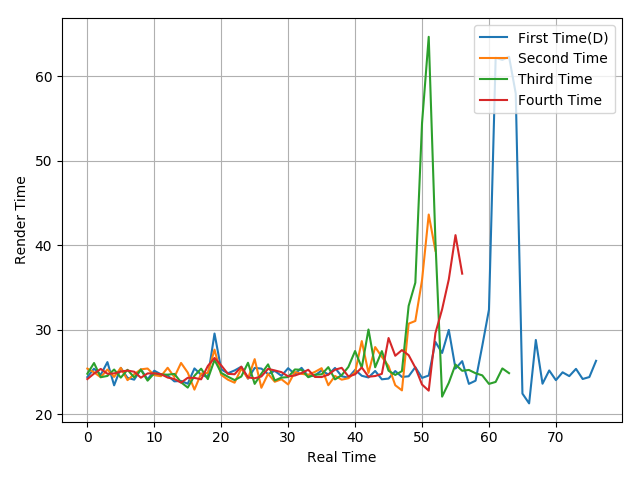

The file beside this chart, header and first rows:
24.41, 25.4, 24.67, 26.18, 23.43, 25.49, 24.32, 24.1, 25.33, 24.14, 25.16, 24.73, 24.59, 23.9, 23.95, 23.62, 25.43, 24.69, 24.39, 29.56, 25.31, 24.86, 25.19, 25.63
25.41, 24.97, 24.39, 25.3, 24.42, 25.5, 24.04, 24.75, 25.32, 25.42, 24.63, 24.51, 25.51, 24.41, 26.08, 24.94, 22.92, 24.82, 24.89, 27.65, 24.66, 24.1, 23.74, 25.42
24.8, 26.07, 24.39, 24.54, 25.3, 24.34, 25.27, 24.36, 25.27, 23.98, 24.86, 24.71, 24.69, 24.78, 23.79, 23.16, 24.56, 25.4, 24.17, 26.44, 24.9, 24.45, 24.05, 24.47
24.17, 24.82, 25.37, 24.8, 24.84, 25.05, 25.18, 25.04, 24.33, 24.84, 24.85, 24.75, 24.35, 24.18, 23.75, 24.32, 24.31, 24.14, 25.72, 26.67, 25.79, 24.79, 24.74, 25.64
